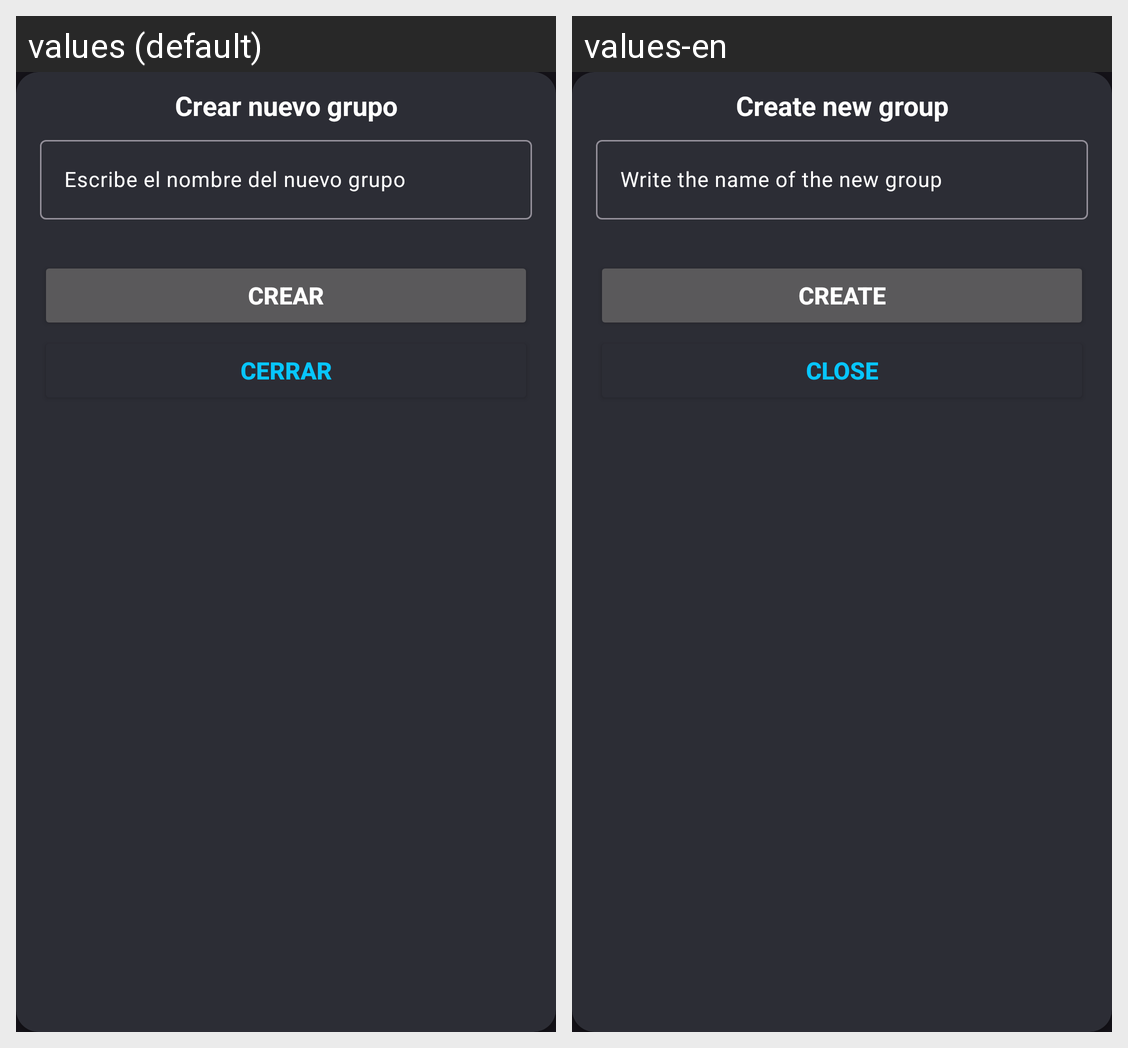

The same Android screen rendered under two of its app's locales, left to right. List the strings drawn on it with the default value and each locale's translation.
Android screen res/layout/crear_grupo.xml rendered under 2 locales, left to right: values (default), values-en. Device: Nexus 5 (rendered at 1080×1920; each locale shown at half size, 540×960, under a caption strip naming it); theme Base.Theme.Sora.
Strings drawn on this screen, with the default value and each locale's value (text and hints the layout hard-codes, and strings that could not be matched under every locale, appear in the picture but are not listed):

crearGrupo
  values: Crear nuevo grupo
  values-en: Create new group

crear
  values: Crear
  values-en: Create

cerrar
  values: Cerrar
  values-en: Close
